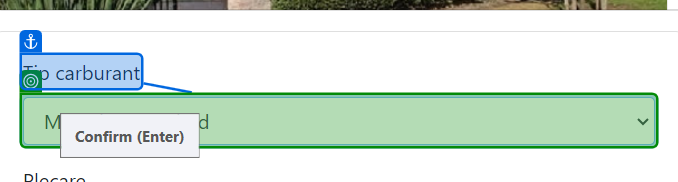
Task: Aflarea celui mai mic pret la benzina pe o ruta data
Workflow: Main

Step 1 [then]: select "Motorina Standard"

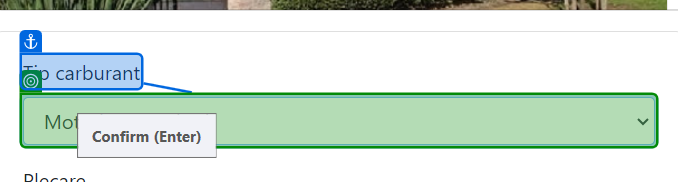
Step 2: select "Benzina Standard"

Step 3: select "GPL" (same screen as step 2)

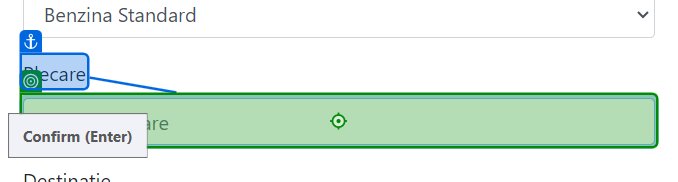
Step 4: type "[locatiePlecare + " "]" into 'Plecare'

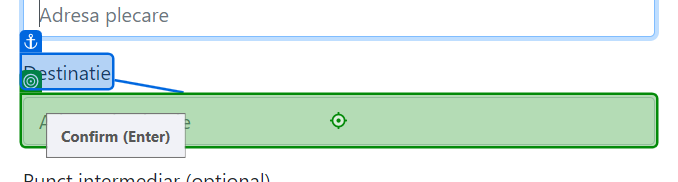
Step 5: type "[locatieSosire + " "]" into 'Destinatie'

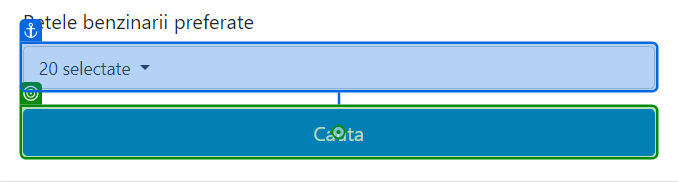
Step 6: click on 'Cauta'

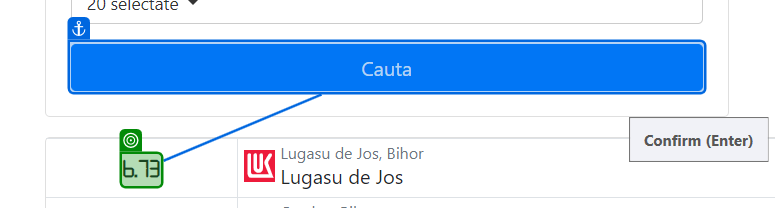
Step 7: get-text

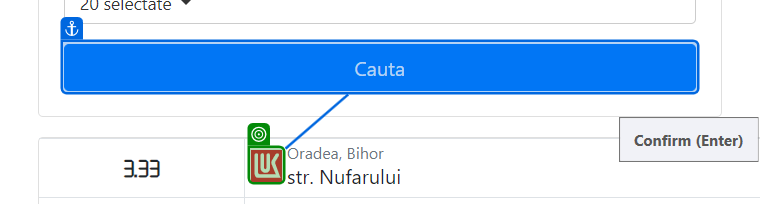
Step 8: get-text

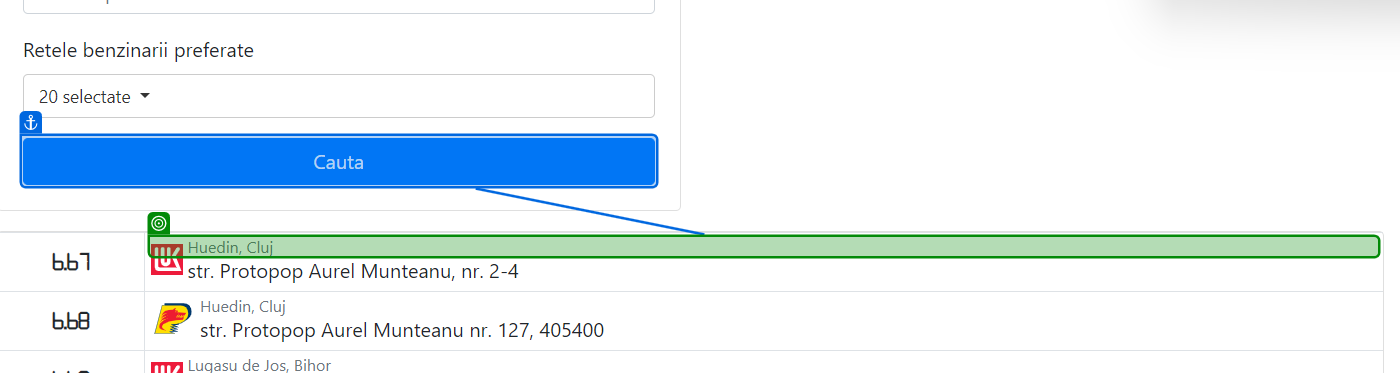
Step 9: get-text

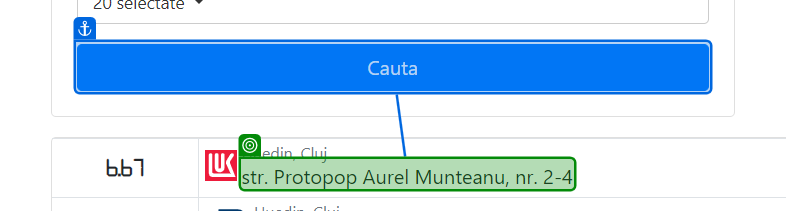
Step 10: get-text

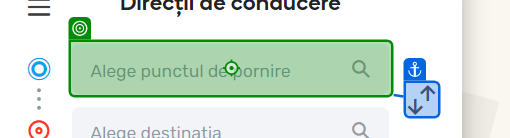
Step 11: type "[locatiePlecare + " "]"

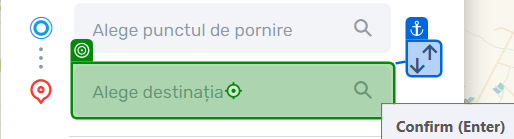
Step 12: type "[DenumirePeco + " " + locatieBenzinarie1 + " " + locatieBenzinarie2]"

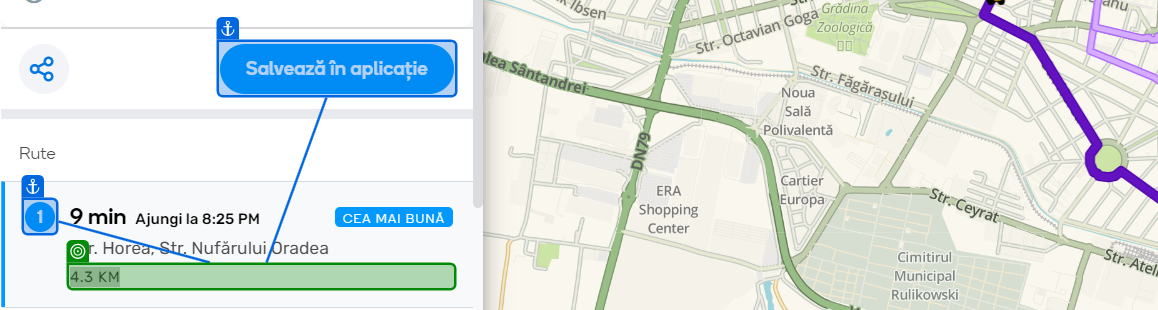
Step 13: get-text

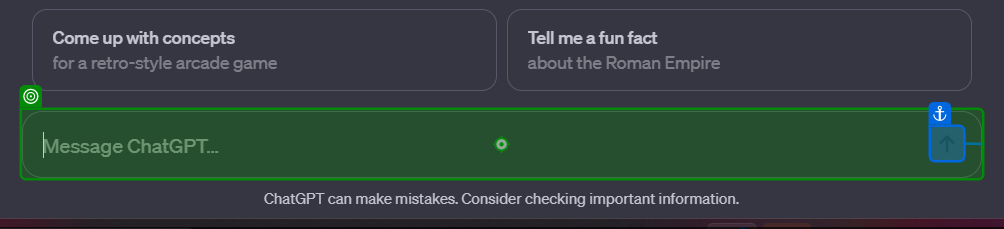
Step 14: type "[long text redacted]" into 'TEXTAREA prompt-textarea'

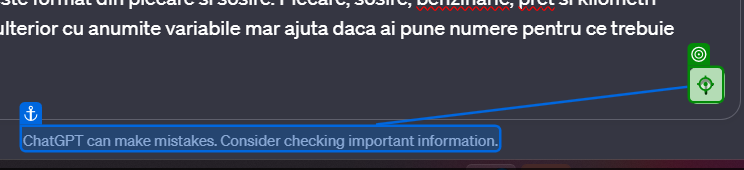
Step 15: click on 'ChatGPT can'

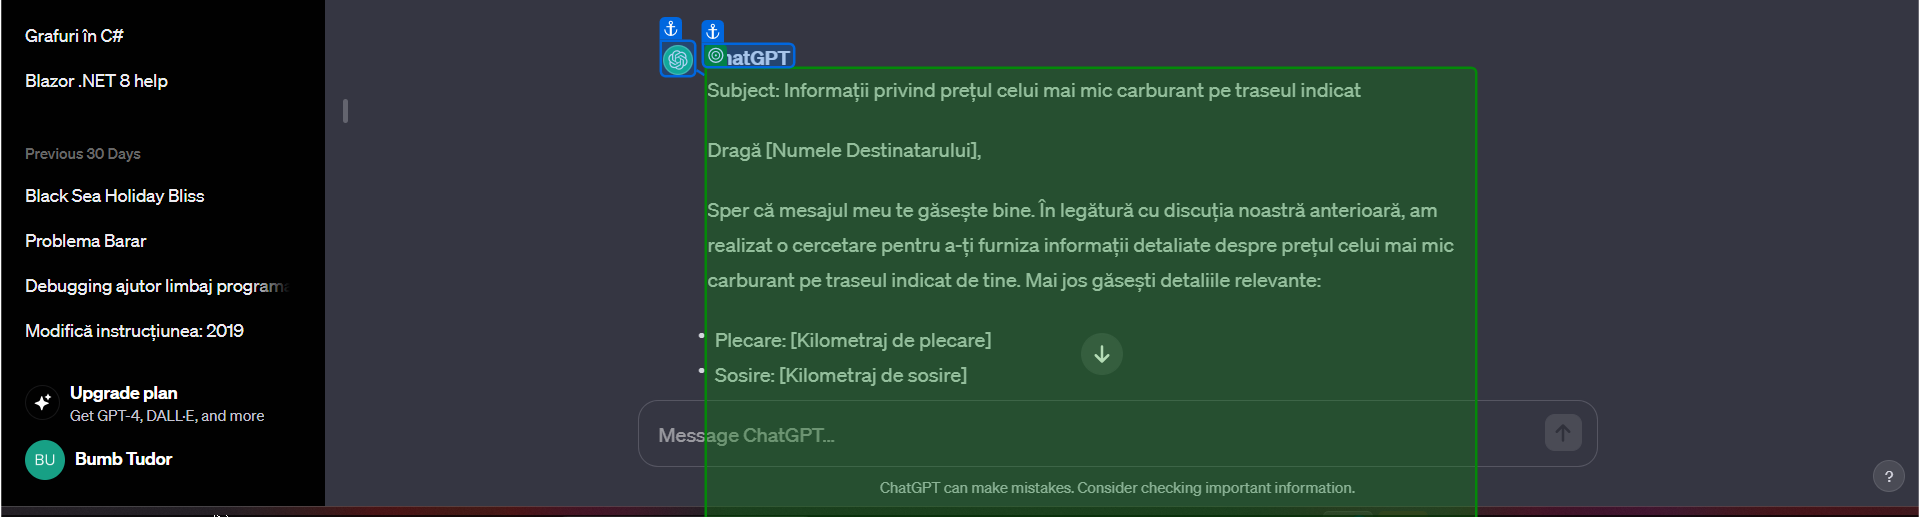
Step 16: get-text from 'ChatGPT'